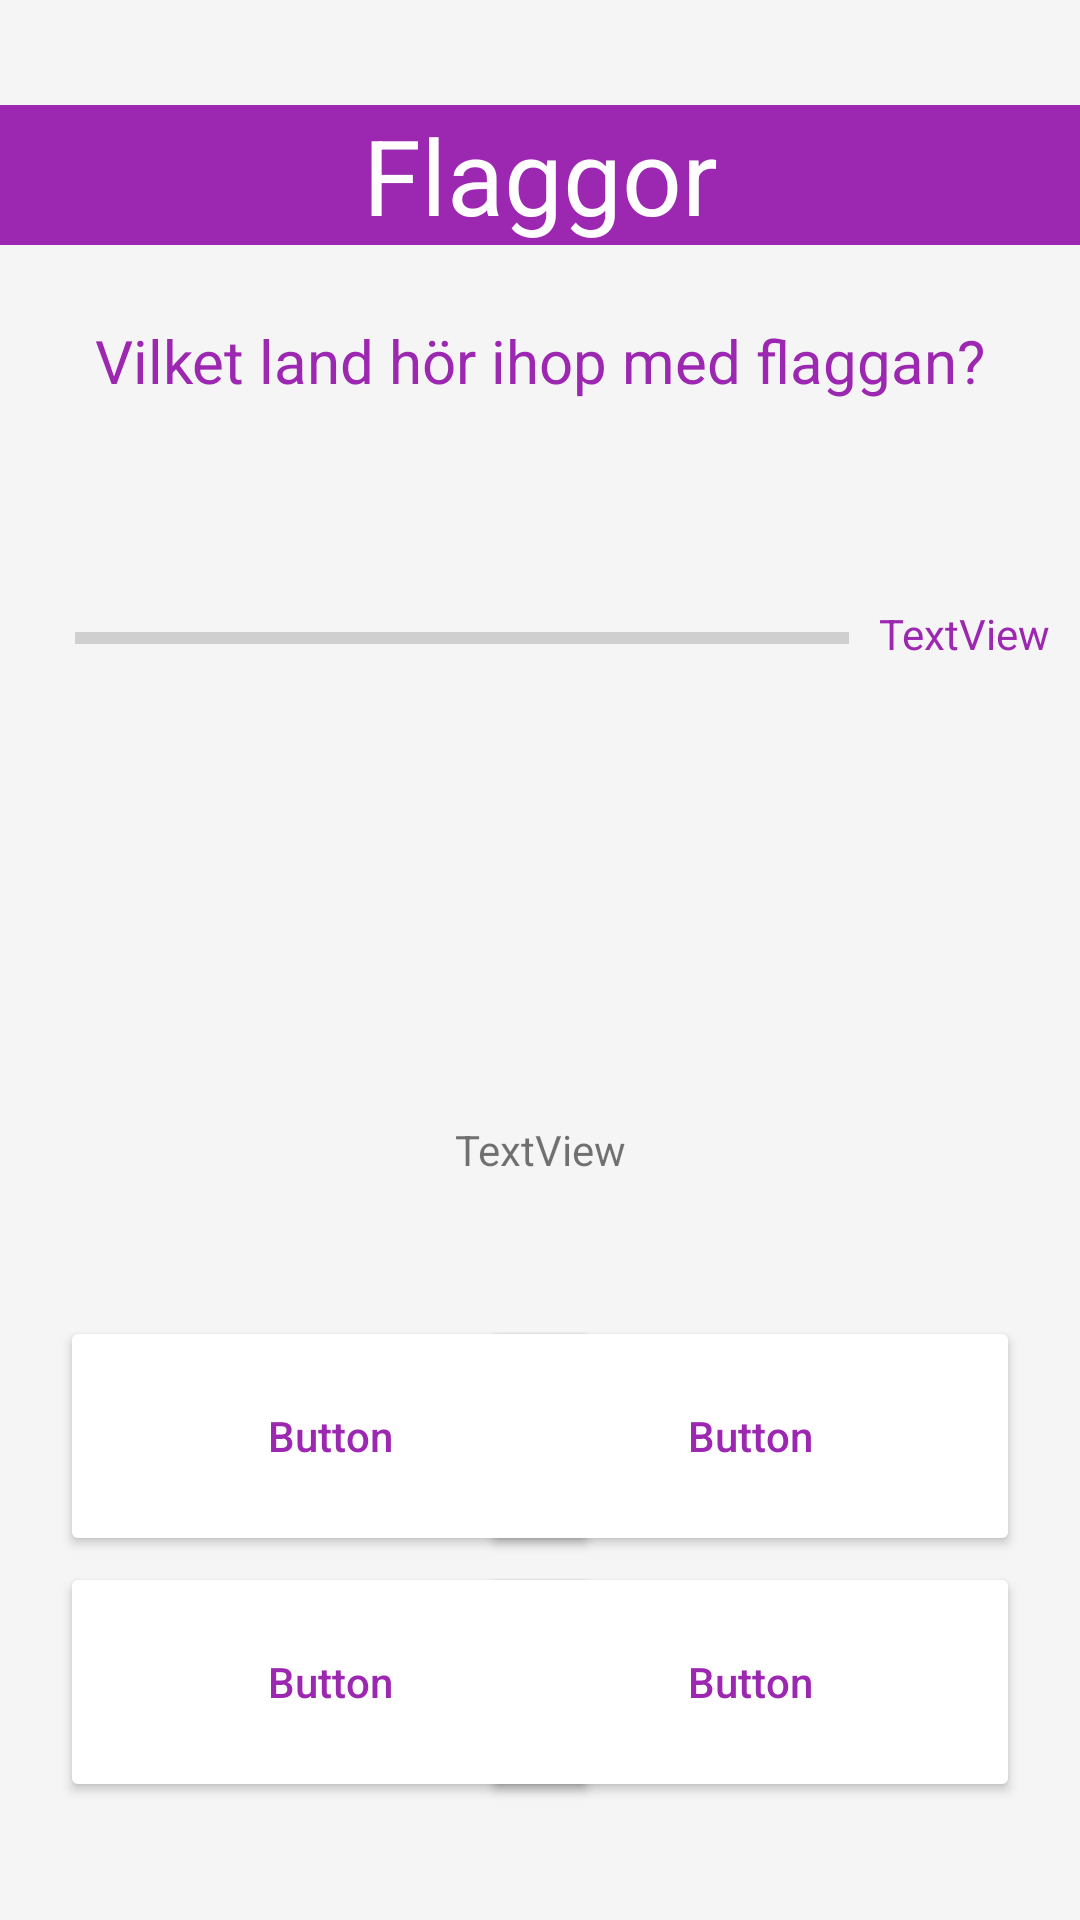

Here is an Android app screen rendered from its layout file. Give the layout XML and the strings, colors and styles it references.
<!-- AndroidManifest.xml: application theme Theme.Quizzly -->
<!-- res/layout/activity_flags.xml -->
<?xml version="1.0" encoding="utf-8"?>
<androidx.constraintlayout.widget.ConstraintLayout xmlns:android="http://schemas.android.com/apk/res/android"
    xmlns:app="http://schemas.android.com/apk/res-auto"
    xmlns:tools="http://schemas.android.com/tools"
    android:layout_width="match_parent"
    android:layout_height="match_parent"
    android:background="#F5F5F5"
    tools:context=".FlagsActivity">

    <TextView
        android:id="@+id/textView"
        android:layout_width="0dp"
        android:layout_height="wrap_content"
        android:layout_marginTop="35dp"
        android:background="#9C27B0"
        android:text="Flaggor"
        android:textAlignment="center"
        android:textColor="#ffff"
        android:textSize="35sp"
        app:layout_constraintEnd_toEndOf="parent"
        app:layout_constraintStart_toStartOf="parent"
        app:layout_constraintTop_toTopOf="parent" />

    <TextView
        android:id="@+id/flagQuestionTextView"
        android:layout_width="wrap_content"
        android:layout_height="wrap_content"
        android:layout_marginTop="25dp"
        android:text="Vilket land hör ihop med flaggan?"
        android:textColor="#9C27B0"
        android:textSize="20sp"
        app:layout_constraintEnd_toEndOf="parent"
        app:layout_constraintStart_toStartOf="parent"
        app:layout_constraintTop_toBottomOf="@+id/textView" />

    <ImageView
        android:id="@+id/flagImageView"
        android:layout_width="192dp"
        android:layout_height="118dp"
        android:layout_marginTop="112dp"
        app:layout_constraintEnd_toEndOf="parent"
        app:layout_constraintHorizontal_bias="0.497"
        app:layout_constraintStart_toStartOf="parent"
        app:layout_constraintTop_toBottomOf="@+id/flagQuestionTextView"
        app:srcCompat="@drawable/sverige" />

    <Button
        android:id="@+id/opt1"
        android:layout_width="180dp"
        android:layout_height="80dp"
        android:layout_marginStart="20dp"
        android:layout_marginTop="75dp"
        android:backgroundTint="#FFFF"
        android:text="Button"
        android:textAllCaps="false"
        android:textColor="#9C27B0"
        app:layout_constraintStart_toStartOf="parent"
        app:layout_constraintTop_toBottomOf="@+id/flagImageView" />

    <Button
        android:id="@+id/opt2"
        android:layout_width="180dp"
        android:layout_height="80dp"
        android:layout_marginTop="75dp"
        android:layout_marginEnd="20dp"
        android:backgroundTint="#FFFF"
        android:shadowRadius="5"
        android:text="Button"
        android:textAllCaps="false"
        android:textColor="#9C27B0"
        app:layout_constraintEnd_toEndOf="parent"
        app:layout_constraintTop_toBottomOf="@+id/flagImageView" />

    <Button
        android:id="@+id/opt3"
        android:layout_width="180dp"
        android:layout_height="80dp"
        android:layout_marginStart="20dp"
        android:layout_marginTop="2dp"
        android:backgroundTint="#FFFF"
        android:shadowRadius="10"
        android:text="Button"
        android:textAllCaps="false"
        android:textColor="#9C27B0"
        app:layout_constraintStart_toStartOf="parent"
        app:layout_constraintTop_toBottomOf="@+id/opt1" />

    <Button
        android:id="@+id/opt4"
        android:layout_width="180dp"
        android:layout_height="80dp"
        android:layout_marginTop="2dp"
        android:layout_marginEnd="20dp"
        android:backgroundTint="#FFFF"
        android:text="Button"
        android:textAllCaps="false"
        android:textColor="#9C27B0"
        app:layout_constraintEnd_toEndOf="parent"
        app:layout_constraintTop_toBottomOf="@+id/opt2" />

    <ProgressBar
        android:id="@+id/flagProgressBar"
        style="?android:attr/progressBarStyleHorizontal"
        android:layout_width="0dp"
        android:layout_height="wrap_content"
        android:layout_marginStart="25dp"
        android:layout_marginEnd="10dp"
        android:layout_marginBottom="25dp"
        android:progressTint="#9C27B0"
        app:layout_constraintBottom_toTopOf="@+id/flagImageView"
        app:layout_constraintEnd_toStartOf="@+id/qNumView"
        app:layout_constraintStart_toStartOf="parent" />

    <TextView
        android:id="@+id/qNumView"
        android:layout_width="wrap_content"
        android:layout_height="wrap_content"
        android:layout_marginEnd="10dp"
        android:layout_marginBottom="25dp"
        android:text="TextView"
        android:textColor="#9C27B0"
        app:layout_constraintBottom_toTopOf="@+id/flagImageView"
        app:layout_constraintEnd_toEndOf="parent" />

    <TextView
        android:id="@+id/flagsTimer"
        android:layout_width="wrap_content"
        android:layout_height="wrap_content"
        android:layout_marginTop="10dp"
        android:text="TextView"
        app:layout_constraintEnd_toEndOf="parent"
        app:layout_constraintStart_toStartOf="parent"
        app:layout_constraintTop_toBottomOf="@+id/flagImageView" />
</androidx.constraintlayout.widget.ConstraintLayout>
<!-- resources referenced by this layout -->
<resources>
  <style name="Theme.Quizzly" parent="Theme.MaterialComponents.DayNight.DarkActionBar">
          
          <item name="colorPrimary">@color/purple_500</item>
          <item name="colorPrimaryVariant">@color/purple_700</item>
          <item name="colorOnPrimary">@color/white</item>
          
          <item name="colorSecondary">@color/teal_200</item>
          <item name="colorSecondaryVariant">@color/teal_700</item>
          <item name="colorOnSecondary">@color/black</item>
          
          <item name="android:statusBarColor" tools:targetApi="l">?attr/colorPrimaryVariant</item>
          
      </style>
  <color name="purple_500">#FF6200EE</color>
  <color name="purple_700">#FF3700B3</color>
  <color name="white">#FFFFFFFF</color>
  <color name="teal_200">#FF03DAC5</color>
  <color name="teal_700">#FF018786</color>
  <color name="black">#FF000000</color>
</resources>
